Run: headless pygame with SDL's dummy video driver; simulated clock (each Clock.tick advances the game by its frame time, no real sleeping); random seed 0; keys injected as events and as key.get_pressed() state; mouse plan: one left click at the window centre at the start of phase 2, then a move to the lower-right quarter at the start of phase 3.
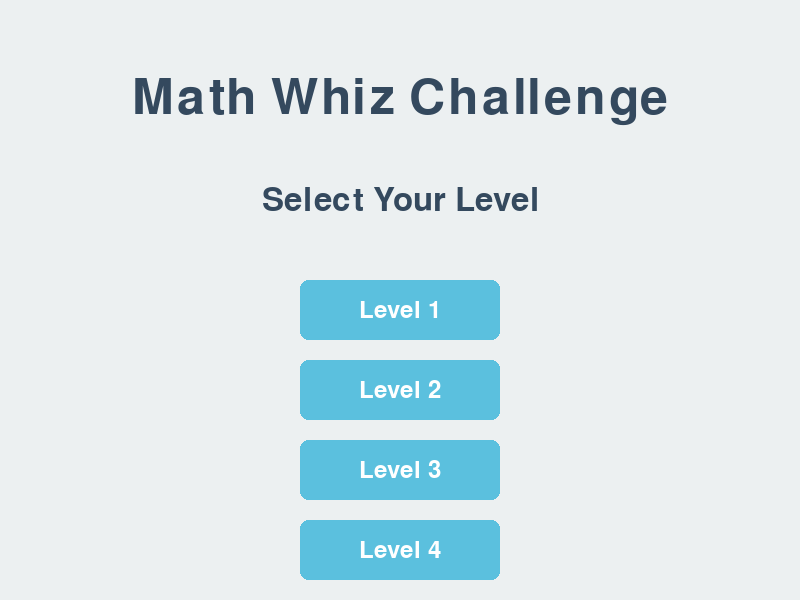
Frame 1 of 4 · flips 1–60 · no input
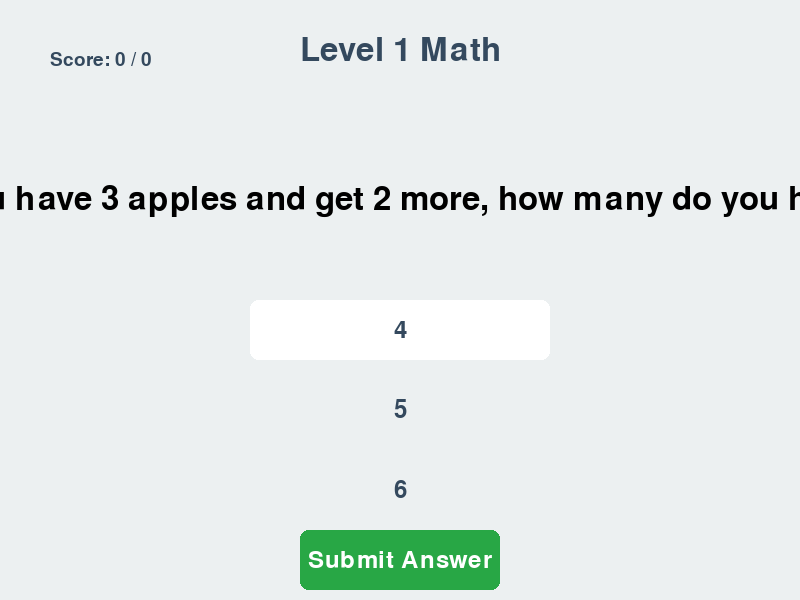
Frame 2 of 4 · flips 61–180 · clicked the window centre · tapped SPACE, RETURN · held RIGHT (→), D
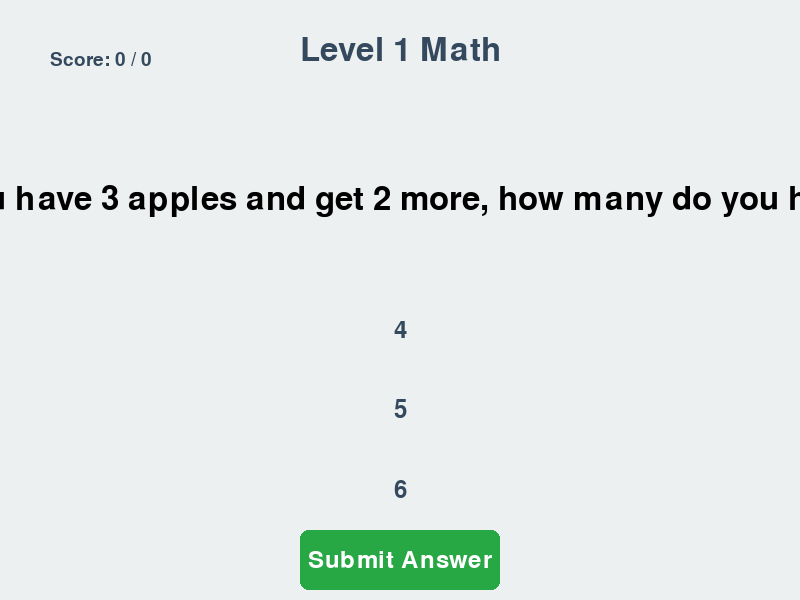
Frame 3 of 4 · flips 181–300 · moved the mouse to the lower-right quarter · held DOWN (↓), S
Frame 4 of 4 · flips 301–420 · held LEFT (←), A, UP (↑), W · screen unchanged from frame 3, image omitted

The pygame program that drew these frames:


import pygame
import random
import sys

# --- Pygame Initialization ---
pygame.init()

# --- Screen Dimensions ---
SCREEN_WIDTH = 800
SCREEN_HEIGHT = 600
SCREEN = pygame.display.set_mode((SCREEN_WIDTH, SCREEN_HEIGHT))
pygame.display.set_caption("Pygame Math Whiz Challenge")

# --- Colors (RGB) ---
WHITE = (255, 255, 255)
BLACK = (0, 0, 0)
BLUE = (0, 123, 255)
GREEN = (40, 167, 69)
RED = (220, 53, 69)
LIGHT_GRAY = (236, 240, 241)
DARK_GRAY = (52, 73, 94)
ACCENT_BLUE = (91, 192, 222) # For level buttons
HOVER_BLUE = (51, 122, 183)

# --- Fonts ---
FONT_XL = pygame.font.Font(None, 74) # For main titles
FONT_LG = pygame.font.Font(None, 48) # For questions
FONT_MD = pygame.font.Font(None, 36) # For options, feedback
FONT_SM = pygame.font.Font(None, 28) # For score

# --- Game States ---
LEVEL_SELECTION = 0
QUESTION_SCREEN = 1
RESULTS_SCREEN = 2

# --- Game Variables ---
current_game_state = LEVEL_SELECTION
current_level = 1
questions_for_current_level = []
current_question_index = 0
score = 0
selected_option_index = -1 # -1 means no option selected
feedback_message = ""
feedback_color = BLACK
answer_submitted = False # To control interaction after submission

# --- Question Data ---
# Structure: {level_number: [{id, question, options, answer}, ...]}
ALL_QUESTIONS = {
    1: [ # Level 1: Year 1 Math (Addition up to 10, simple counting)
        {"id": '1-1', "question": "What is 5 + 3?", "options": ["7", "8", "9", "10"], "answer": "8"},
        {"id": '1-2', "question": "Count the shapes: 2 + 4?", "options": ["5", "6", "7", "8"], "answer": "6"},
        {"id": '1-3', "question": "If you have 3 apples and get 2 more, how many do you have?", "options": ["4", "5", "6", "7"], "answer": "5"},
        {"id": '1-4', "question": "What is 10 - 6?", "options": ["3", "4", "5", "6"], "answer": "4"},
        {"id": '1-5', "question": "Which number comes after 7?", "options": ["6", "8", "9", "10"], "answer": "8"}
    ],
    2: [ # Level 2: Year 2 Math (Addition/Subtraction up to 20, simple patterns)
        {"id": '2-1', "question": "What is 12 + 7?", "options": ["18", "19", "20", "21"], "answer": "19"},
        {"id": '2-2', "question": "Subtract 9 from 15.", "options": ["5", "6", "7", "8"], "answer": "6"},
        {"id": '2-3', "question": "If a pack has 10 cookies and you eat 3, how many are left?", "options": ["6", "7", "8", "9"], "answer": "7"},
        {"id": '2-4', "question": "What is the next number in the pattern: 2, 4, 6, 8, __?", "options": ["9", "10", "11", "12"], "answer": "10"},
        {"id": '2-5', "question": "Double 8 is...?", "options": ["14", "15", "16", "17"], "answer": "16"}
    ],
    3: [ # Level 3: Year 3 Math (Multiplication/Division basics, larger numbers)
        {"id": '3-1', "question": "What is 4 multiplied by 6?", "options": ["20", "22", "24", "26"], "answer": "24"},
        {"id": '3-2', "question": "Divide 28 by 7.", "options": ["3", "4", "5", "6"], "answer": "4"},
        {"id": '3-3', "question": "A box holds 8 pencils. How many pencils are in 5 boxes?", "options": ["35", "40", "45", "50"], "answer": "40"},
        {"id": '3-4', "question": "What is 35 + 27?", "options": ["60", "61", "62", "63"], "answer": "62"},
        {"id": '3-5', "question": "How many cents in a dollar?", "options": ["10", "50", "100", "1000"], "answer": "100"}
    ],
    4: [ # Level 4: Year 4 Math (Fractions, decimals, multi-step problems)
        {"id": '4-1', "question": "What is 1/2 of 50?", "options": ["20", "25", "30", "35"], "answer": "25"},
        {"id": '4-2', "question": "Convert 0.75 into a fraction.", "options": ["1/2", "3/4", "1/4", "7/10"], "answer": "3/4" },
        {"id": '4-3', "question": "If a shirt costs $24 and is on sale for half price, what is the new price?", "options": ["$10", "$12", "$14", "$16"], "answer": "$12"},
        {"id": '4-4', "question": "What is 150 divided by 3?", "options": ["40", "45", "50", "55"], "answer": "50"},
        {"id": '4-5', "question": "Add: 2.5 + 3.7", "options": ["5.2", "6.2", "6.0", "5.7"], "answer": "6.2"}
    ],
    5: [ # Level 5: Year 5 Math (More complex operations, geometry, larger numbers)
        {"id": '5-1', "question": "What is 12 x 11?", "options": ["121", "132", "144", "110"], "answer": "132"},
        {"id": '5-2', "question": "A rectangle has a length of 8 cm and a width of 5 cm. What is its area?", "options": ["13 cm²", "26 cm²", "40 cm²", "30 cm²"], "answer": "40 cm²"},
        {"id": '5-3', "question": "What is the decimal equivalent of 3/5?", "options": ["0.3", "0.5", "0.6", "0.7"], "answer": "0.6"},
        {"id": '5-4', "question": "Calculate: (15 + 5) ÷ 4", "options": ["4", "5", "6", "7"], "answer": "5"},
        {"id": '5-5', "question": "If you start with 200, subtract 50, then add 30, what number do you have?", "options": ["170", "180", "190", "200"], "answer": "180"}
    ]
}

# --- Helper Functions for Drawing ---
def draw_text(surface, text, font, color, x, y, center_x=False):
    text_surface = font.render(text, True, color)
    if center_x:
        text_rect = text_surface.get_rect(center=(x, y))
    else:
        text_rect = text_surface.get_rect(topleft=(x, y))
    surface.blit(text_surface, text_rect)
    return text_rect # Return rect for click detection

def draw_button(surface, rect, text, font, button_color, text_color, hover_color=None, mouse_pos=None):
    if hover_color and mouse_pos and rect.collidepoint(mouse_pos):
        pygame.draw.rect(surface, hover_color, rect, border_radius=8)
    else:
        pygame.draw.rect(surface, button_color, rect, border_radius=8)
    
    text_surface = font.render(text, True, text_color)
    text_rect = text_surface.get_rect(center=rect.center)
    surface.blit(text_surface, text_rect)
    return rect # Return the rect for event handling

# --- Game Logic Functions ---

def reset_game_variables():
    global current_question_index, score, selected_option_index, feedback_message, feedback_color, answer_submitted
    current_question_index = 0
    score = 0
    selected_option_index = -1
    feedback_message = ""
    feedback_color = BLACK
    answer_submitted = False

def start_game_level(level):
    global current_game_state, current_level, questions_for_current_level
    current_level = level
    questions_for_current_level = ALL_QUESTIONS[level][:] # Create a copy
    random.shuffle(questions_for_current_level) # Shuffle questions for the level
    reset_game_variables()
    current_game_state = QUESTION_SCREEN

def load_current_question():
    global selected_option_index, feedback_message, feedback_color, answer_submitted
    selected_option_index = -1
    feedback_message = ""
    feedback_color = BLACK
    answer_submitted = False

def check_answer(question, option_index):
    global score, feedback_message, feedback_color, answer_submitted
    if answer_submitted: # Prevent double submission
        return

    selected_answer = question["options"][option_index]
    
    if selected_answer == question["answer"]:
        score += 1
        feedback_message = "Correct! Well done!"
        feedback_color = GREEN
    else:
        feedback_message = f"Incorrect. The correct answer was {question['answer']}."
        feedback_color = RED
    answer_submitted = True

def next_question():
    global current_question_index, current_game_state
    current_question_index += 1
    if current_question_index >= len(questions_for_current_level):
        current_game_state = RESULTS_SCREEN
    else:
        load_current_question()

# --- Drawing Functions for Each Screen ---

def draw_level_selection_screen():
    SCREEN.fill(LIGHT_GRAY)
    draw_text(SCREEN, "Math Whiz Challenge", FONT_XL, DARK_GRAY, SCREEN_WIDTH // 2, 100, center_x=True)
    draw_text(SCREEN, "Select Your Level", FONT_LG, DARK_GRAY, SCREEN_WIDTH // 2, 200, center_x=True)

    button_y_start = 280
    button_spacing = 80
    button_width = 200
    button_height = 60
    
    level_buttons = []
    for i in range(1, 6): # Levels 1 to 5
        rect = pygame.Rect(SCREEN_WIDTH // 2 - button_width // 2, button_y_start + (i - 1) * button_spacing, button_width, button_height)
        level_buttons.append((i, rect)) # Store level number and its rect
        draw_button(SCREEN, rect, f"Level {i}", FONT_MD, ACCENT_BLUE, WHITE, HOVER_BLUE, pygame.mouse.get_pos())
    return level_buttons # Return button rects for click detection

def draw_question_screen():
    SCREEN.fill(LIGHT_GRAY)
    
    # Header
    draw_text(SCREEN, f"Level {current_level} Math", FONT_LG, DARK_GRAY, SCREEN_WIDTH // 2, 50, center_x=True)
    draw_text(SCREEN, f"Score: {score} / {current_question_index}", FONT_SM, DARK_GRAY, 50, 50) # Left aligned score

    # Question
    current_question = questions_for_current_level[current_question_index]
    draw_text(SCREEN, current_question["question"], FONT_LG, BLACK, SCREEN_WIDTH // 2, 200, center_x=True)

    # Options
    option_rects = []
    option_y_start = 300
    option_height = 60
    option_spacing = 20
    option_width = 300
    
    for i, option in enumerate(current_question["options"]):
        rect = pygame.Rect(SCREEN_WIDTH // 2 - option_width // 2, option_y_start + i * (option_height + option_spacing), option_width, option_height)
        
        button_color = LIGHT_GRAY
        text_color = DARK_GRAY
        hover_color = WHITE
        
        if selected_option_index == i:
            button_color = BLUE # Selected color
            text_color = WHITE
            hover_color = BLUE # Keep selected color on hover

        if answer_submitted:
            if current_question["options"][i] == current_question["answer"]:
                button_color = GREEN # Correct answer highlighted
                text_color = WHITE
            elif i == selected_option_index and current_question["options"][i] != current_question["answer"]:
                button_color = RED # Incorrect selected answer
                text_color = WHITE
            hover_color = button_color # No hover effect after submitted

        draw_button(SCREEN, rect, option, FONT_MD, button_color, text_color, hover_color, pygame.mouse.get_pos() if not answer_submitted else None)
        option_rects.append(rect)

    # Feedback message
    draw_text(SCREEN, feedback_message, FONT_MD, feedback_color, SCREEN_WIDTH // 2, SCREEN_HEIGHT - 120, center_x=True)

    # Submit/Next Button
    button_width = 200
    button_height = 60
    button_y = SCREEN_HEIGHT - 70
    submit_rect = pygame.Rect(SCREEN_WIDTH // 2 - button_width // 2, button_y, button_width, button_height)

    if not answer_submitted:
        submit_button_drawn = draw_button(SCREEN, submit_rect, "Submit Answer", FONT_MD, GREEN, WHITE, (35, 139, 56), pygame.mouse.get_pos())
        next_button_drawn = None
    else:
        submit_button_drawn = None # Button is hidden
        next_button_drawn = draw_button(SCREEN, submit_rect, "Next Question", FONT_MD, BLUE, WHITE, (0, 86, 179), pygame.mouse.get_pos())

    return option_rects, submit_button_drawn, next_button_drawn

def draw_results_screen():
    SCREEN.fill(LIGHT_GRAY)
    draw_text(SCREEN, "Level Complete!", FONT_XL, DARK_GRAY, SCREEN_WIDTH // 2, 100, center_x=True)
    draw_text(SCREEN, f"You scored: {score} out of {len(questions_for_current_level)}", FONT_LG, BLACK, SCREEN_WIDTH // 2, 250, center_x=True)

    button_width = 250
    button_height = 60
    
    play_again_rect = pygame.Rect(SCREEN_WIDTH // 2 - button_width // 2, 400, button_width, button_height)
    back_to_levels_rect = pygame.Rect(SCREEN_WIDTH // 2 - button_width // 2, 480, button_width, button_height)

    play_again_button_drawn = draw_button(SCREEN, play_again_rect, "Play Again", FONT_MD, ACCENT_BLUE, WHITE, HOVER_BLUE, pygame.mouse.get_pos())
    back_to_levels_button_drawn = draw_button(SCREEN, back_to_levels_rect, "Back to Levels", FONT_MD, DARK_GRAY, WHITE, (80, 80, 80), pygame.mouse.get_pos())
    
    return play_again_button_drawn, back_to_levels_button_drawn

# --- Main Game Loop ---
running = True
level_buttons = []
option_rects = []
submit_button_rect = None
next_button_rect = None
play_again_button_rect = None
back_to_levels_button_rect = None

while running:
    mouse_pos = pygame.mouse.get_pos() # Get mouse position once per frame

    for event in pygame.event.get():
        if event.type == pygame.QUIT:
            running = False
        
        if event.type == pygame.MOUSEBUTTONDOWN:
            if event.button == 1: # Left mouse click
                if current_game_state == LEVEL_SELECTION:
                    for level_num, rect in level_buttons:
                        if rect.collidepoint(event.pos):
                            start_game_level(level_num)
                            break
                
                elif current_game_state == QUESTION_SCREEN:
                    if not answer_submitted: # Only allow selection if answer not yet submitted
                        for i, rect in enumerate(option_rects):
                            if rect.collidepoint(event.pos):
                                selected_option_index = i
                                # Visually update selected option immediately
                                current_question = questions_for_current_level[current_question_index]
                                # Re-draw screen to show selection (optional, but good for responsiveness)
                                draw_question_screen() # Call this to refresh visual state
                                break # Stop checking other options

                        if submit_button_rect and submit_button_rect.collidepoint(event.pos):
                            if selected_option_index != -1:
                                check_answer(questions_for_current_level[current_question_index], selected_option_index)
                            else:
                                feedback_message = "Please select an answer!"
                                feedback_color = RED
                                
                    elif answer_submitted and next_button_rect and next_button_rect.collidepoint(event.pos):
                        next_question()

                elif current_game_state == RESULTS_SCREEN:
                    if play_again_button_rect and play_again_button_rect.collidepoint(event.pos):
                        start_game_level(current_level) # Restart current level
                    elif back_to_levels_button_rect and back_to_levels_button_rect.collidepoint(event.pos):
                        current_game_state = LEVEL_SELECTION
                        reset_game_variables() # Reset all game progress

    # --- Drawing Logic based on Game State ---
    if current_game_state == LEVEL_SELECTION:
        level_buttons = draw_level_selection_screen() # Re-draw level buttons for hover effect
    elif current_game_state == QUESTION_SCREEN:
        option_rects, submit_button_rect, next_button_rect = draw_question_screen()
    elif current_game_state == RESULTS_SCREEN:
        play_again_button_rect, back_to_levels_button_rect = draw_results_screen()

    pygame.display.flip() # Update the full display Surface to the screen

pygame.quit()
sys.exit()
